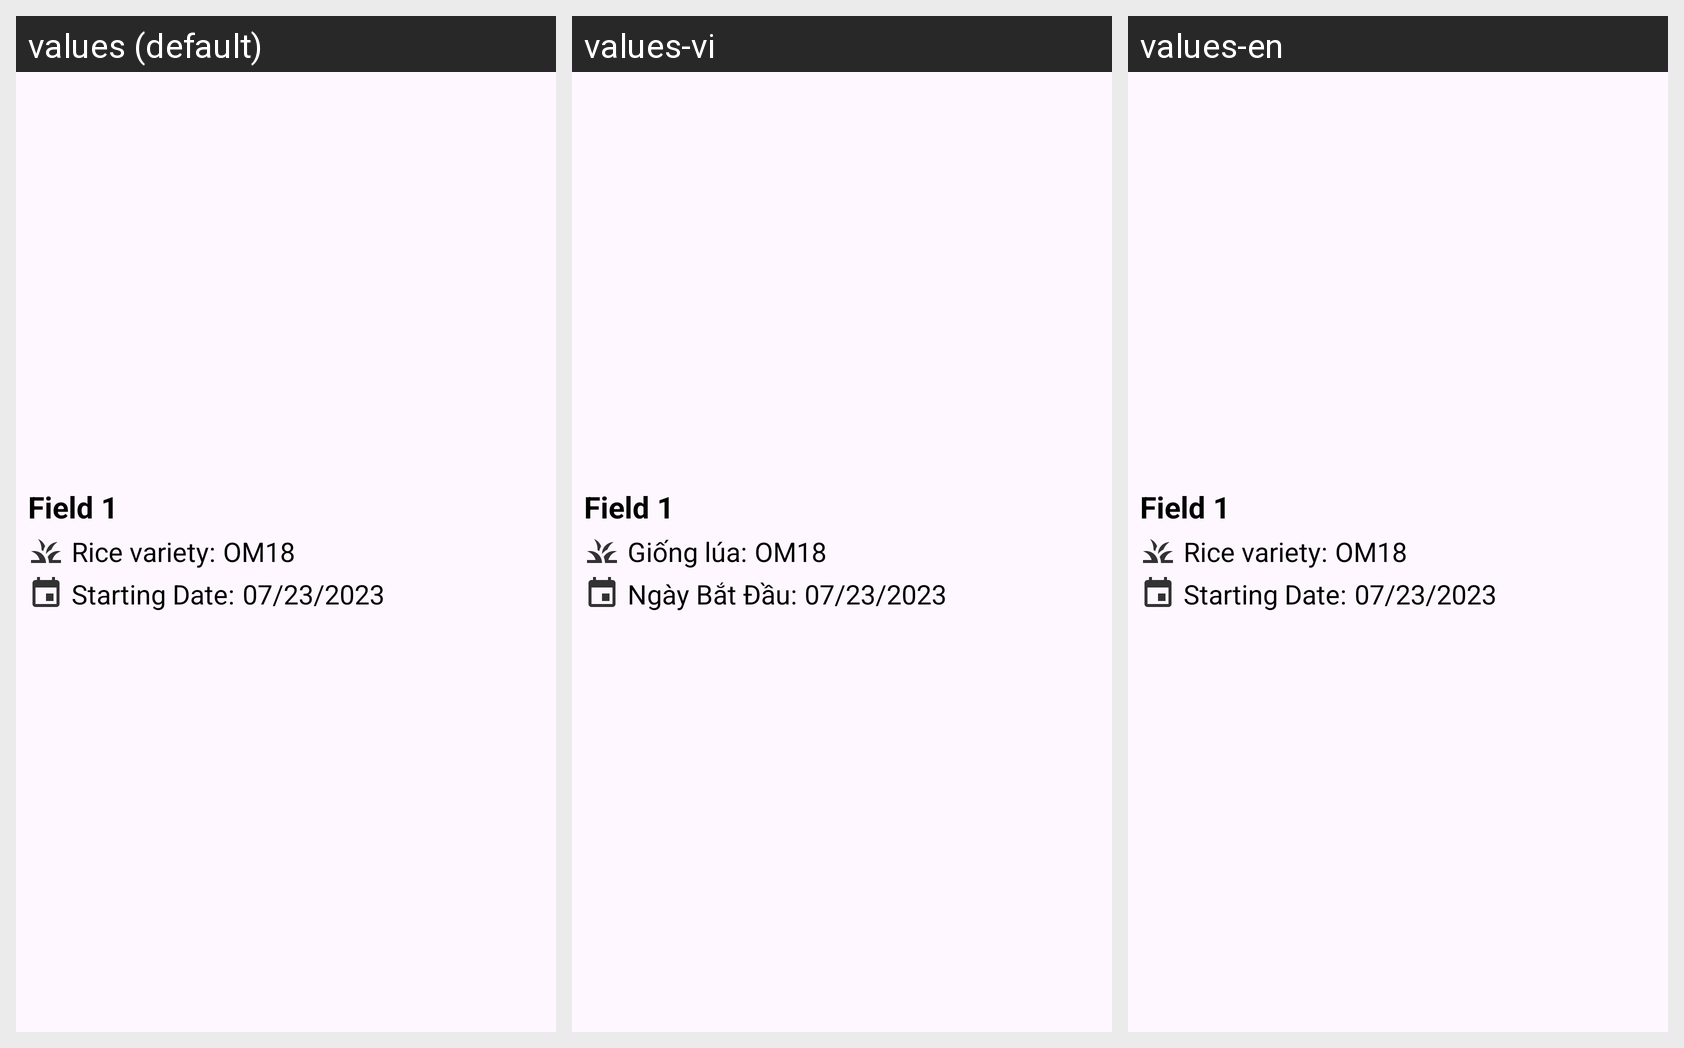

Here is an Android app screen in its default locale and in the app's own translations. Write out the translated-string differences for the strings that appear on this screen.
Android screen res/layout/plan_list.xml rendered under 3 locales, left to right: values (default), values-vi, values-en. Device: Nexus 5 (rendered at 1080×1920; each locale shown at half size, 540×960, under a caption strip naming it); theme Theme.RiceGrow.
Strings drawn on this screen, with the default value and each locale's value (text and hints the layout hard-codes, and strings that could not be matched under every locale, appear in the picture but are not listed):

rice_variety_dot
  values: Rice variety:
  values-vi: Giống lúa:
  values-en: Rice variety:

sowing_date_dot
  values: Starting Date:
  values-vi: Ngày Bắt Đầu:
  values-en: Starting Date:
